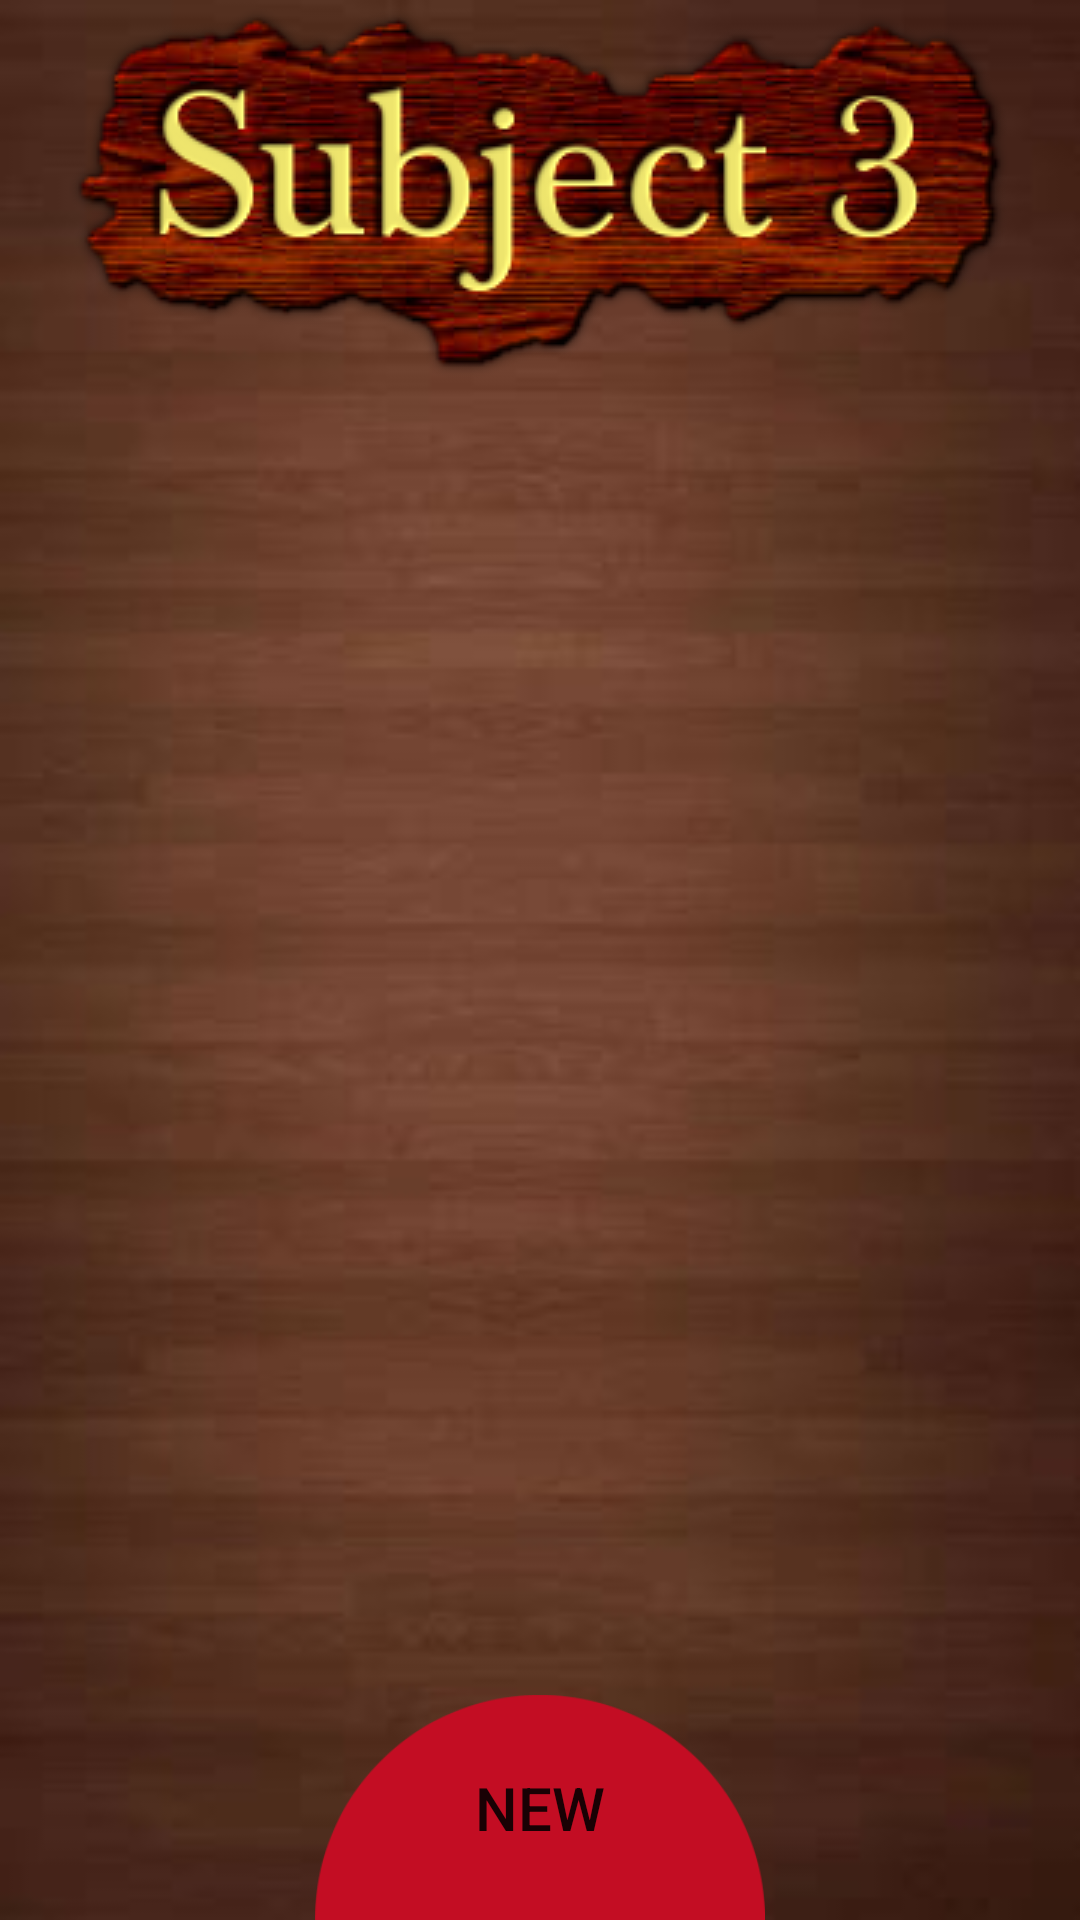

Reconstruct the res/layout file that produces this screen, plus the resources it refers to.
<!-- AndroidManifest.xml: application theme Theme.Assignment1 -->
<!-- res/layout/activity_subject3.xml -->
<?xml version="1.0" encoding="utf-8"?>
<RelativeLayout xmlns:android="http://schemas.android.com/apk/res/android"
    xmlns:app="http://schemas.android.com/apk/res-auto"
    xmlns:tools="http://schemas.android.com/tools"
    android:layout_width="match_parent"
    android:layout_height="match_parent"
    tools:context=".Subject3"
    android:background="@drawable/background">

    <Button
        android:id="@+id/btn_edit"
        android:layout_width="40dp"
        android:layout_height="40dp"
        android:background="@drawable/edit"
        android:layout_marginTop="328dp"
        android:layout_marginLeft="330dp"
        />

    <ImageView
        android:id="@+id/img_subject3"
        android:src="@drawable/subject3"
        android:layout_centerHorizontal="true"
        android:layout_width="wrap_content"
        android:layout_height="wrap_content"
        />

    <androidx.recyclerview.widget.RecyclerView
        android:id="@+id/recycler_view"
        android:layout_below="@id/img_subject3"
        android:layout_above="@id/btn_add"
        android:layout_width="match_parent"
        android:layout_height="wrap_content"
        >

    </androidx.recyclerview.widget.RecyclerView>

    <Button
        android:id="@+id/btn_add"
        android:background="@drawable/semi_circle"
        android:layout_width="150dp"
        android:layout_height="75dp"
        android:drawableTop="@drawable/add"
        android:text="New"
        android:textSize="20dp"
        android:layout_alignParentBottom="true"
        android:layout_centerHorizontal="true"
        />

</RelativeLayout>
<!-- resources referenced by this layout -->
<resources>
  <!-- drawable background: jpg bitmap (drawable, 4457 bytes) -->
  <!-- drawable semi_circle: png bitmap (drawable, 4812 bytes) -->
  <!-- drawable subject3: png bitmap (drawable, 48704 bytes) -->
  <style name="Theme.Assignment1" parent="Theme.MaterialComponents.DayNight.DarkActionBar">
          
          <item name="colorPrimary">@color/purple_500</item>
          <item name="colorPrimaryVariant">@color/purple_700</item>
          <item name="colorOnPrimary">@color/white</item>
          
          <item name="colorSecondary">@color/teal_200</item>
          <item name="colorSecondaryVariant">@color/teal_700</item>
          <item name="colorOnSecondary">@color/black</item>
          
          <item name="android:statusBarColor" tools:targetApi="l">?attr/colorPrimaryVariant</item>
          
      </style>
  <color name="purple_500">#FF6200EE</color>
  <color name="purple_700">#FF3700B3</color>
  <color name="white">#FFFFFFFF</color>
  <color name="teal_200">#FF03DAC5</color>
  <color name="teal_700">#FF018786</color>
  <color name="black">#FF000000</color>
</resources>
